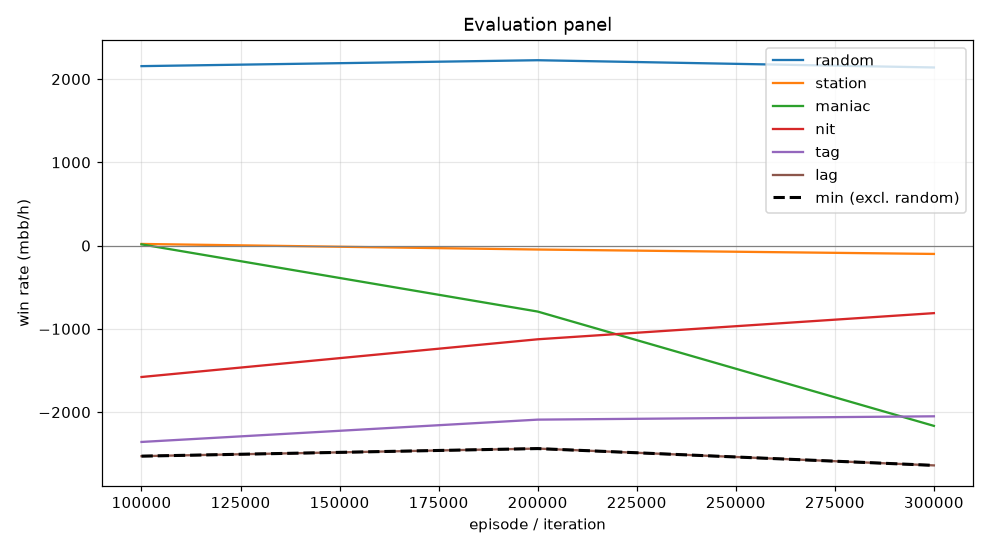

The file beside this chart, header and first rows:
episode, min, mean, random_mean, random_se, station_mean, station_se, maniac_mean, maniac_se, nit_mean, nit_se, tag_mean, tag_se, lag_mean, lag_se, act_call, act_raise, act_fold, act_check
99999, -2528, -1286, 2156, 117.9, 20.0, 40.28, 15.0, 29.19, -1578, 144.9, -2358, 174.8, -2528, 179.8, 0.3211, 0.5364, 0.002293, 0.1401
199999, -2438, -1298, 2226, 105.2, -47.0, 29.13, -792.0, 230.1, -1125, 133.8, -2090, 181, -2438, 196.9, 0.1906, 0.5914, 0.008394, 0.2097
299999, -2640, -1553, 2140, 115.4, -100.0, 54.09, -2165, 291.8, -811.0, 132.3, -2050, 173.4, -2640, 186.8, 0.1537, 0.6387, 0.01706, 0.1905
